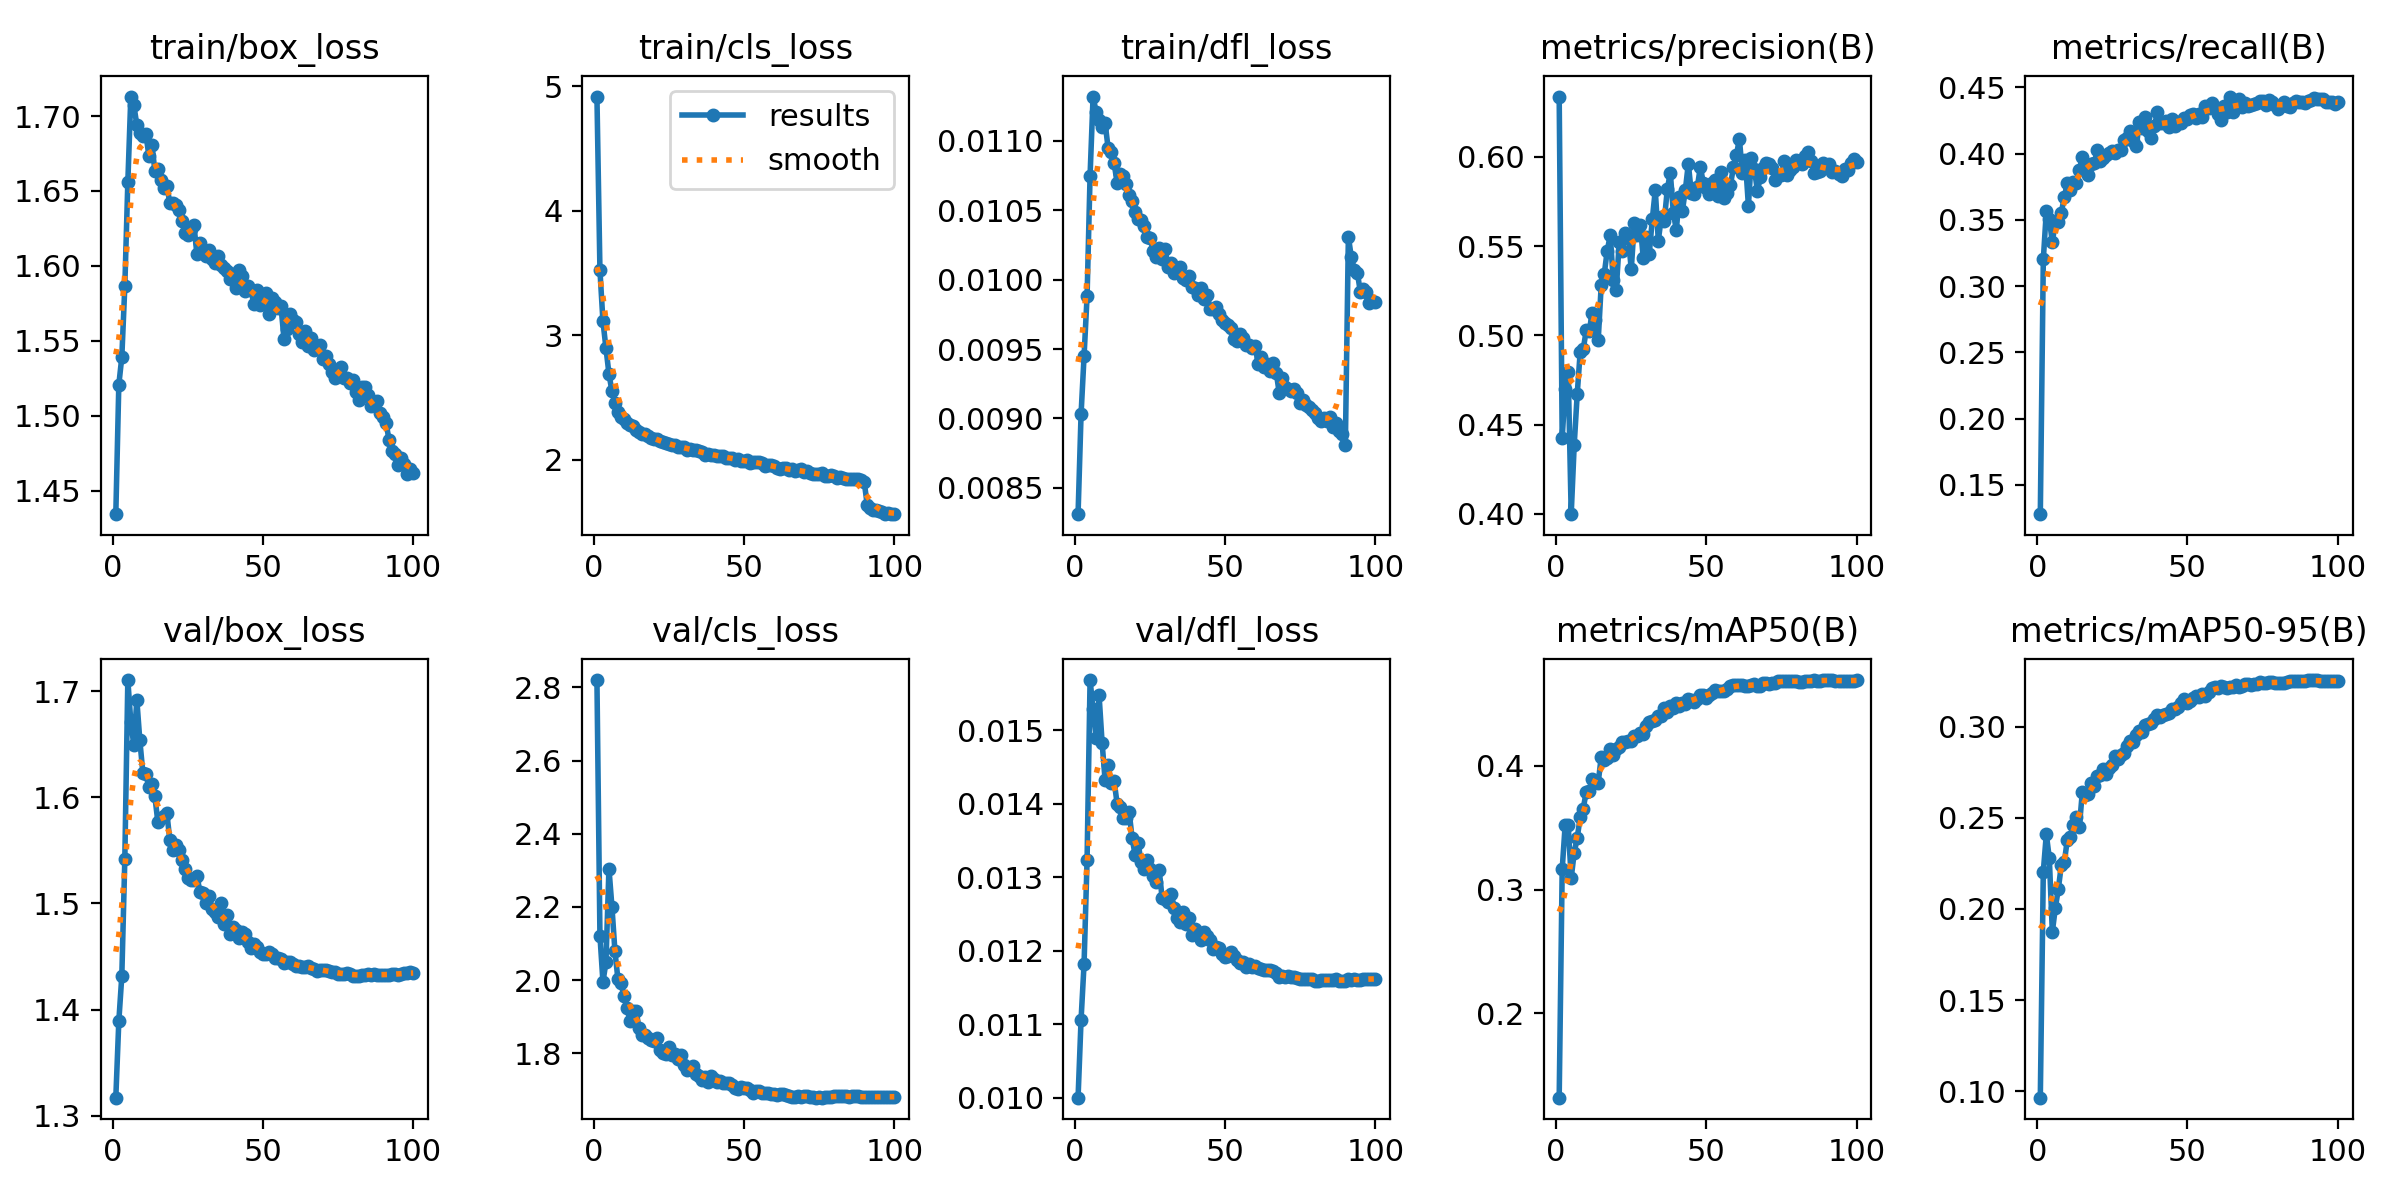

The data file committed next to this chart (first rows):
epoch, time, train/box_loss, train/cls_loss, train/dfl_loss, metrics/precision(B), metrics/recall(B), metrics/mAP50(B), metrics/mAP50-95(B), val/box_loss, val/cls_loss, val/dfl_loss, lr/pg0, lr/pg1, lr/pg2, lr/pg3, lr/pg4, lr/pg5, lr/pg6, lr/pg7
1, 303.6, 1.434, 4.918, 0.00831, 0.6338, 0.1279, 0.1321, 0.09646, 1.317, 2.82, 0.01, 0.005968, 0.001989, 0.005968, 0.001989, 0.005968, 0.001989, 0.005968, 0.001989
2, 545.1, 1.521, 3.522, 0.00903, 0.4424, 0.3201, 0.3163, 0.2205, 1.389, 2.122, 0.01106, 0.01185, 0.00395, 0.01185, 0.00395, 0.01185, 0.00395, 0.01185, 0.00395
3, 786.3, 1.539, 3.113, 0.00945, 0.4701, 0.3566, 0.3524, 0.241, 1.432, 1.995, 0.01182, 0.01761, 0.005871, 0.01761, 0.005871, 0.01761, 0.005871, 0.01761, 0.005871
4, 1029, 1.586, 2.897, 0.00988, 0.4795, 0.3506, 0.3522, 0.2278, 1.542, 2.049, 0.01323, 0.02326, 0.007752, 0.02326, 0.007752, 0.02326, 0.007752, 0.02326, 0.007752
5, 1270, 1.656, 2.69, 0.01075, 0.3998, 0.3331, 0.3093, 0.1874, 1.71, 2.305, 0.01568, 0.02878, 0.009594, 0.02878, 0.009594, 0.02878, 0.009594, 0.02878, 0.009594
6, 1511, 1.713, 2.548, 0.01132, 0.4385, 0.3485, 0.3297, 0.2005, 1.671, 2.2, 0.01528, 0.02851, 0.009505, 0.02851, 0.009505, 0.02851, 0.009505, 0.02851, 0.009505
7, 1753, 1.707, 2.459, 0.01121, 0.467, 0.3488, 0.3417, 0.211, 1.649, 2.078, 0.01489, 0.02822, 0.009406, 0.02822, 0.009406, 0.02822, 0.009406, 0.02822, 0.009406
8, 1994, 1.694, 2.383, 0.01115, 0.4907, 0.3555, 0.3584, 0.224, 1.692, 2.002, 0.01547, 0.02792, 0.009307, 0.02792, 0.009307, 0.02792, 0.009307, 0.02792, 0.009307
9, 2236, 1.689, 2.345, 0.0111, 0.4921, 0.3674, 0.3652, 0.2258, 1.654, 1.992, 0.01483, 0.02762, 0.009208, 0.02762, 0.009208, 0.02762, 0.009208, 0.02762, 0.009208
10, 2477, 1.687, 2.324, 0.01113, 0.5027, 0.3777, 0.3787, 0.2381, 1.623, 1.956, 0.01432, 0.02733, 0.009109, 0.02733, 0.009109, 0.02733, 0.009109, 0.02733, 0.009109
11, 2718, 1.688, 2.293, 0.01095, 0.5024, 0.3724, 0.3797, 0.2396, 1.622, 1.923, 0.01453, 0.02703, 0.00901, 0.02703, 0.00901, 0.02703, 0.00901, 0.02703, 0.00901
12, 2959, 1.674, 2.276, 0.01092, 0.5125, 0.3789, 0.3895, 0.246, 1.609, 1.888, 0.01428, 0.02673, 0.008911, 0.02673, 0.008911, 0.02673, 0.008911, 0.02673, 0.008911
13, 3200, 1.681, 2.268, 0.01084, 0.5084, 0.3781, 0.3873, 0.2505, 1.613, 1.915, 0.01431, 0.02644, 0.008812, 0.02644, 0.008812, 0.02644, 0.008812, 0.02644, 0.008812
14, 3441, 1.664, 2.237, 0.0107, 0.4975, 0.3874, 0.3863, 0.2451, 1.601, 1.916, 0.014, 0.02614, 0.008713, 0.02614, 0.008713, 0.02614, 0.008713, 0.02614, 0.008713
15, 3682, 1.665, 2.224, 0.01076, 0.5283, 0.3976, 0.4072, 0.2643, 1.577, 1.87, 0.01395, 0.02584, 0.008614, 0.02584, 0.008614, 0.02584, 0.008614, 0.02584, 0.008614
16, 3924, 1.657, 2.206, 0.01075, 0.5343, 0.3879, 0.4049, 0.2627, 1.58, 1.851, 0.0138, 0.02555, 0.008515, 0.02555, 0.008515, 0.02555, 0.008515, 0.02555, 0.008515
17, 4164, 1.652, 2.203, 0.01069, 0.5473, 0.3838, 0.4062, 0.2631, 1.583, 1.85, 0.01381, 0.02525, 0.008416, 0.02525, 0.008416, 0.02525, 0.008416, 0.02525, 0.008416
18, 4404, 1.653, 2.193, 0.01061, 0.556, 0.3924, 0.4133, 0.2692, 1.585, 1.842, 0.01389, 0.02495, 0.008317, 0.02495, 0.008317, 0.02495, 0.008317, 0.02495, 0.008317
19, 4645, 1.642, 2.173, 0.01057, 0.5307, 0.393, 0.4086, 0.2677, 1.559, 1.836, 0.01353, 0.02465, 0.008218, 0.02465, 0.008218, 0.02465, 0.008218, 0.02465, 0.008218
20, 4886, 1.642, 2.166, 0.01049, 0.5256, 0.4025, 0.4134, 0.2731, 1.55, 1.834, 0.0133, 0.02436, 0.008119, 0.02436, 0.008119, 0.02436, 0.008119, 0.02436, 0.008119
21, 5125, 1.641, 2.165, 0.01044, 0.5523, 0.3943, 0.4149, 0.2733, 1.555, 1.841, 0.01346, 0.02406, 0.00802, 0.02406, 0.00802, 0.02406, 0.00802, 0.02406, 0.00802
22, 5366, 1.637, 2.147, 0.01043, 0.5473, 0.3968, 0.4189, 0.2766, 1.55, 1.809, 0.0132, 0.02376, 0.007921, 0.02376, 0.007921, 0.02376, 0.007921, 0.02376, 0.007921
23, 5606, 1.63, 2.141, 0.01039, 0.5572, 0.3987, 0.4188, 0.2741, 1.541, 1.802, 0.01311, 0.02347, 0.007822, 0.02347, 0.007822, 0.02347, 0.007822, 0.02347, 0.007822
24, 5847, 1.622, 2.132, 0.01031, 0.5549, 0.4007, 0.4195, 0.2774, 1.532, 1.799, 0.01323, 0.02317, 0.007723, 0.02317, 0.007723, 0.02317, 0.007723, 0.02317, 0.007723
25, 6088, 1.621, 2.122, 0.0103, 0.537, 0.4016, 0.4195, 0.2788, 1.524, 1.818, 0.01311, 0.02287, 0.007624, 0.02287, 0.007624, 0.02287, 0.007624, 0.02287, 0.007624
26, 6329, 1.625, 2.117, 0.01021, 0.5629, 0.4004, 0.4236, 0.2839, 1.522, 1.794, 0.01301, 0.02258, 0.007525, 0.02258, 0.007525, 0.02258, 0.007525, 0.02258, 0.007525
27, 6571, 1.627, 2.118, 0.01016, 0.5564, 0.4028, 0.4239, 0.2824, 1.522, 1.798, 0.01294, 0.02228, 0.007426, 0.02228, 0.007426, 0.02228, 0.007426, 0.02228, 0.007426
28, 6810, 1.608, 2.104, 0.01023, 0.5617, 0.4024, 0.426, 0.2842, 1.526, 1.783, 0.0131, 0.02198, 0.007327, 0.02198, 0.007327, 0.02198, 0.007327, 0.02198, 0.007327
29, 7051, 1.616, 2.102, 0.01015, 0.5433, 0.4104, 0.4252, 0.2854, 1.511, 1.794, 0.01271, 0.02168, 0.007228, 0.02168, 0.007228, 0.02168, 0.007228, 0.02168, 0.007228
30, 7292, 1.61, 2.1, 0.01022, 0.5549, 0.4116, 0.4319, 0.2893, 1.51, 1.767, 0.0127, 0.02139, 0.007129, 0.02139, 0.007129, 0.02139, 0.007129, 0.02139, 0.007129
31, 7533, 1.607, 2.081, 0.01009, 0.5458, 0.4168, 0.435, 0.292, 1.5, 1.754, 0.01266, 0.02109, 0.00703, 0.02109, 0.00703, 0.02109, 0.00703, 0.02109, 0.00703
32, 7773, 1.611, 2.084, 0.01012, 0.5649, 0.4097, 0.4358, 0.2915, 1.507, 1.757, 0.01277, 0.02079, 0.006931, 0.02079, 0.006931, 0.02079, 0.006931, 0.02079, 0.006931
33, 8014, 1.604, 2.076, 0.01005, 0.5814, 0.406, 0.4368, 0.2954, 1.495, 1.766, 0.01258, 0.0205, 0.006832, 0.0205, 0.006832, 0.0205, 0.006832, 0.0205, 0.006832
34, 8254, 1.602, 2.073, 0.01007, 0.553, 0.4241, 0.44, 0.2977, 1.492, 1.743, 0.01245, 0.0202, 0.006733, 0.0202, 0.006733, 0.0202, 0.006733, 0.0202, 0.006733
35, 8495, 1.607, 2.073, 0.01009, 0.566, 0.4191, 0.4397, 0.2972, 1.487, 1.737, 0.01239, 0.0199, 0.006634, 0.0199, 0.006634, 0.0199, 0.006634, 0.0199, 0.006634
36, 8736, 1.601, 2.06, 0.01001, 0.5642, 0.4275, 0.4468, 0.3011, 1.501, 1.727, 0.01252, 0.01961, 0.006535, 0.01961, 0.006535, 0.01961, 0.006535, 0.01961, 0.006535
37, 8976, 1.598, 2.039, 0.01, 0.5817, 0.4172, 0.4429, 0.3016, 1.481, 1.734, 0.01236, 0.01931, 0.006436, 0.01931, 0.006436, 0.01931, 0.006436, 0.01931, 0.006436
38, 9216, 1.596, 2.047, 0.01003, 0.5911, 0.4117, 0.4482, 0.3023, 1.489, 1.722, 0.01245, 0.01901, 0.006337, 0.01901, 0.006337, 0.01901, 0.006337, 0.01901, 0.006337
39, 9456, 1.591, 2.035, 0.00995, 0.5687, 0.4212, 0.4467, 0.3043, 1.471, 1.738, 0.01221, 0.01871, 0.006238, 0.01871, 0.006238, 0.01871, 0.006238, 0.01871, 0.006238
40, 9696, 1.595, 2.04, 0.00994, 0.5591, 0.431, 0.4502, 0.3066, 1.478, 1.73, 0.0123, 0.01842, 0.006139, 0.01842, 0.006139, 0.01842, 0.006139, 0.01842, 0.006139
41, 9937, 1.585, 2.028, 0.00989, 0.5777, 0.4229, 0.4483, 0.3052, 1.475, 1.722, 0.01222, 0.01812, 0.00604, 0.01812, 0.00604, 0.01812, 0.00604, 0.01812, 0.00604
42, 10179, 1.597, 2.031, 0.00994, 0.5694, 0.4228, 0.4503, 0.3063, 1.467, 1.725, 0.01214, 0.01782, 0.005941, 0.01782, 0.005941, 0.01782, 0.005941, 0.01782, 0.005941
43, 10419, 1.593, 2.027, 0.00986, 0.5813, 0.4245, 0.45, 0.3071, 1.473, 1.72, 0.01225, 0.01753, 0.005842, 0.01753, 0.005842, 0.01753, 0.005842, 0.01753, 0.005842
44, 10659, 1.584, 2.012, 0.00989, 0.5961, 0.42, 0.4536, 0.3078, 1.471, 1.719, 0.0122, 0.01723, 0.005743, 0.01723, 0.005743, 0.01723, 0.005743, 0.01723, 0.005743
45, 10899, 1.586, 2.012, 0.00979, 0.5797, 0.4261, 0.4533, 0.3095, 1.464, 1.719, 0.01214, 0.01693, 0.005644, 0.01693, 0.005644, 0.01693, 0.005644, 0.01693, 0.005644
46, 11140, 1.584, 2.016, 0.00979, 0.579, 0.4209, 0.4509, 0.3096, 1.458, 1.712, 0.01202, 0.01664, 0.005545, 0.01664, 0.005545, 0.01664, 0.005545, 0.01664, 0.005545
47, 11381, 1.574, 1.999, 0.0098, 0.5832, 0.4237, 0.4537, 0.3108, 1.461, 1.705, 0.01205, 0.01634, 0.005446, 0.01634, 0.005446, 0.01634, 0.005446, 0.01634, 0.005446
48, 11624, 1.584, 2.001, 0.00975, 0.5942, 0.4235, 0.4571, 0.3132, 1.459, 1.703, 0.01203, 0.01604, 0.005347, 0.01604, 0.005347, 0.01604, 0.005347, 0.01604, 0.005347
49, 11869, 1.574, 1.991, 0.00971, 0.5853, 0.4266, 0.457, 0.3154, 1.455, 1.708, 0.01196, 0.01574, 0.005248, 0.01574, 0.005248, 0.01574, 0.005248, 0.01574, 0.005248
50, 12113, 1.577, 1.987, 0.00969, 0.5822, 0.4265, 0.4548, 0.3128, 1.453, 1.705, 0.01192, 0.01545, 0.005149, 0.01545, 0.005149, 0.01545, 0.005149, 0.01545, 0.005149
51, 12355, 1.582, 1.997, 0.00967, 0.5792, 0.4288, 0.457, 0.3141, 1.452, 1.704, 0.01193, 0.01515, 0.00505, 0.01515, 0.00505, 0.01515, 0.00505, 0.01515, 0.00505
52, 12598, 1.568, 1.975, 0.00965, 0.5853, 0.4295, 0.4583, 0.3157, 1.455, 1.698, 0.01198, 0.01485, 0.004951, 0.01485, 0.004951, 0.01485, 0.004951, 0.01485, 0.004951
53, 12842, 1.579, 1.978, 0.00957, 0.5869, 0.427, 0.4611, 0.3166, 1.452, 1.692, 0.01193, 0.01456, 0.004852, 0.01456, 0.004852, 0.01456, 0.004852, 0.01456, 0.004852
54, 13084, 1.576, 1.983, 0.00956, 0.5783, 0.4299, 0.4603, 0.3164, 1.448, 1.698, 0.01187, 0.01426, 0.004753, 0.01426, 0.004753, 0.01426, 0.004753, 0.01426, 0.004753
55, 13325, 1.572, 1.977, 0.00961, 0.5913, 0.4277, 0.4602, 0.318, 1.448, 1.696, 0.01183, 0.01396, 0.004654, 0.01396, 0.004654, 0.01396, 0.004654, 0.01396, 0.004654
56, 13566, 1.573, 1.97, 0.00958, 0.577, 0.4361, 0.4602, 0.317, 1.447, 1.692, 0.01185, 0.01367, 0.004555, 0.01367, 0.004555, 0.01367, 0.004555, 0.01367, 0.004555
57, 13807, 1.551, 1.952, 0.00953, 0.5799, 0.4344, 0.4618, 0.3193, 1.444, 1.691, 0.01178, 0.01337, 0.004456, 0.01337, 0.004456, 0.01337, 0.004456, 0.01337, 0.004456
58, 14049, 1.558, 1.954, 0.00953, 0.584, 0.4382, 0.4641, 0.3214, 1.445, 1.691, 0.01182, 0.01307, 0.004357, 0.01307, 0.004357, 0.01307, 0.004357, 0.01307, 0.004357
59, 14291, 1.568, 1.955, 0.00951, 0.594, 0.4355, 0.465, 0.3218, 1.445, 1.687, 0.01178, 0.01277, 0.004258, 0.01277, 0.004258, 0.01277, 0.004258, 0.01277, 0.004258
60, 14532, 1.564, 1.951, 0.00952, 0.6008, 0.4299, 0.4647, 0.3211, 1.443, 1.689, 0.01179, 0.01248, 0.004159, 0.01248, 0.004159, 0.01248, 0.004159, 0.01248, 0.004159
... 40 more rows
